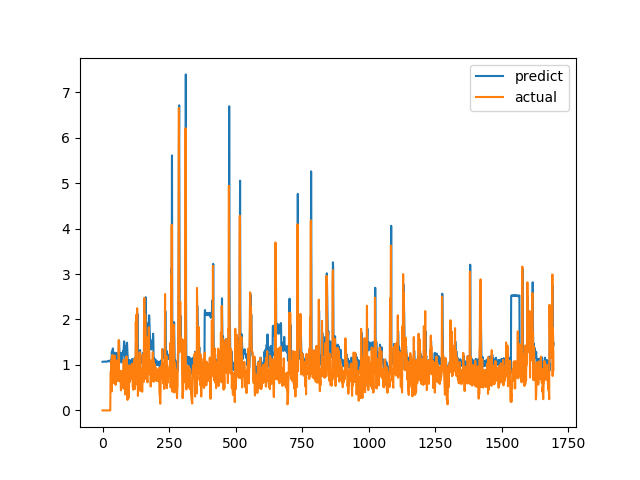

Data behind this chart, as committed beside it:
predict, actual
1.069, 0.0
1.068, 0.0
1.069, 0.0
1.071, 0.0
1.072, 0.0
1.072, 0.0
1.072, 0.0
1.072, 0.0
1.074, 0.0
1.072, 0.0
1.071, 0.0
1.074, 0.0
1.073, 0.0
1.072, 0.0
1.072, 0.0
1.071, 0.0
1.072, 0.0
1.073, 0.0
1.076, 0.0
1.082, 0.0
1.085, 0.0
1.088, 0.0
1.087, 0.0
1.086, 0.0
1.084, 0.0
1.082, 0.0
1.082, 0.0
1.082, 0.0
1.08, 0.0
1.079, 0.0
1.108, 0.6915
1.062, 0.8558
1.106, 0.7094
1.123, 1.015
1.167, 1.116
1.294, 0.4183
1.188, 1.002
1.086, 1.219
1.335, 1.143
1.362, 0.6528
1.215, 0.6747
1.044, 0.601
1.037, 0.6695
1.026, 0.6538
1.046, 0.7814
1.069, 1.206
1.27, 0.8469
1.269, 0.8286
1.144, 0.6482
1.102, 0.5624
1.025, 0.7183
1.028, 1.1
1.207, 0.9542
1.263, 0.729
1.159, 0.6694
1.069, 0.8631
1.096, 0.6465
1.111, 0.8223
1.076, 0.9236
1.161, 0.8301
... 1,636 more rows
